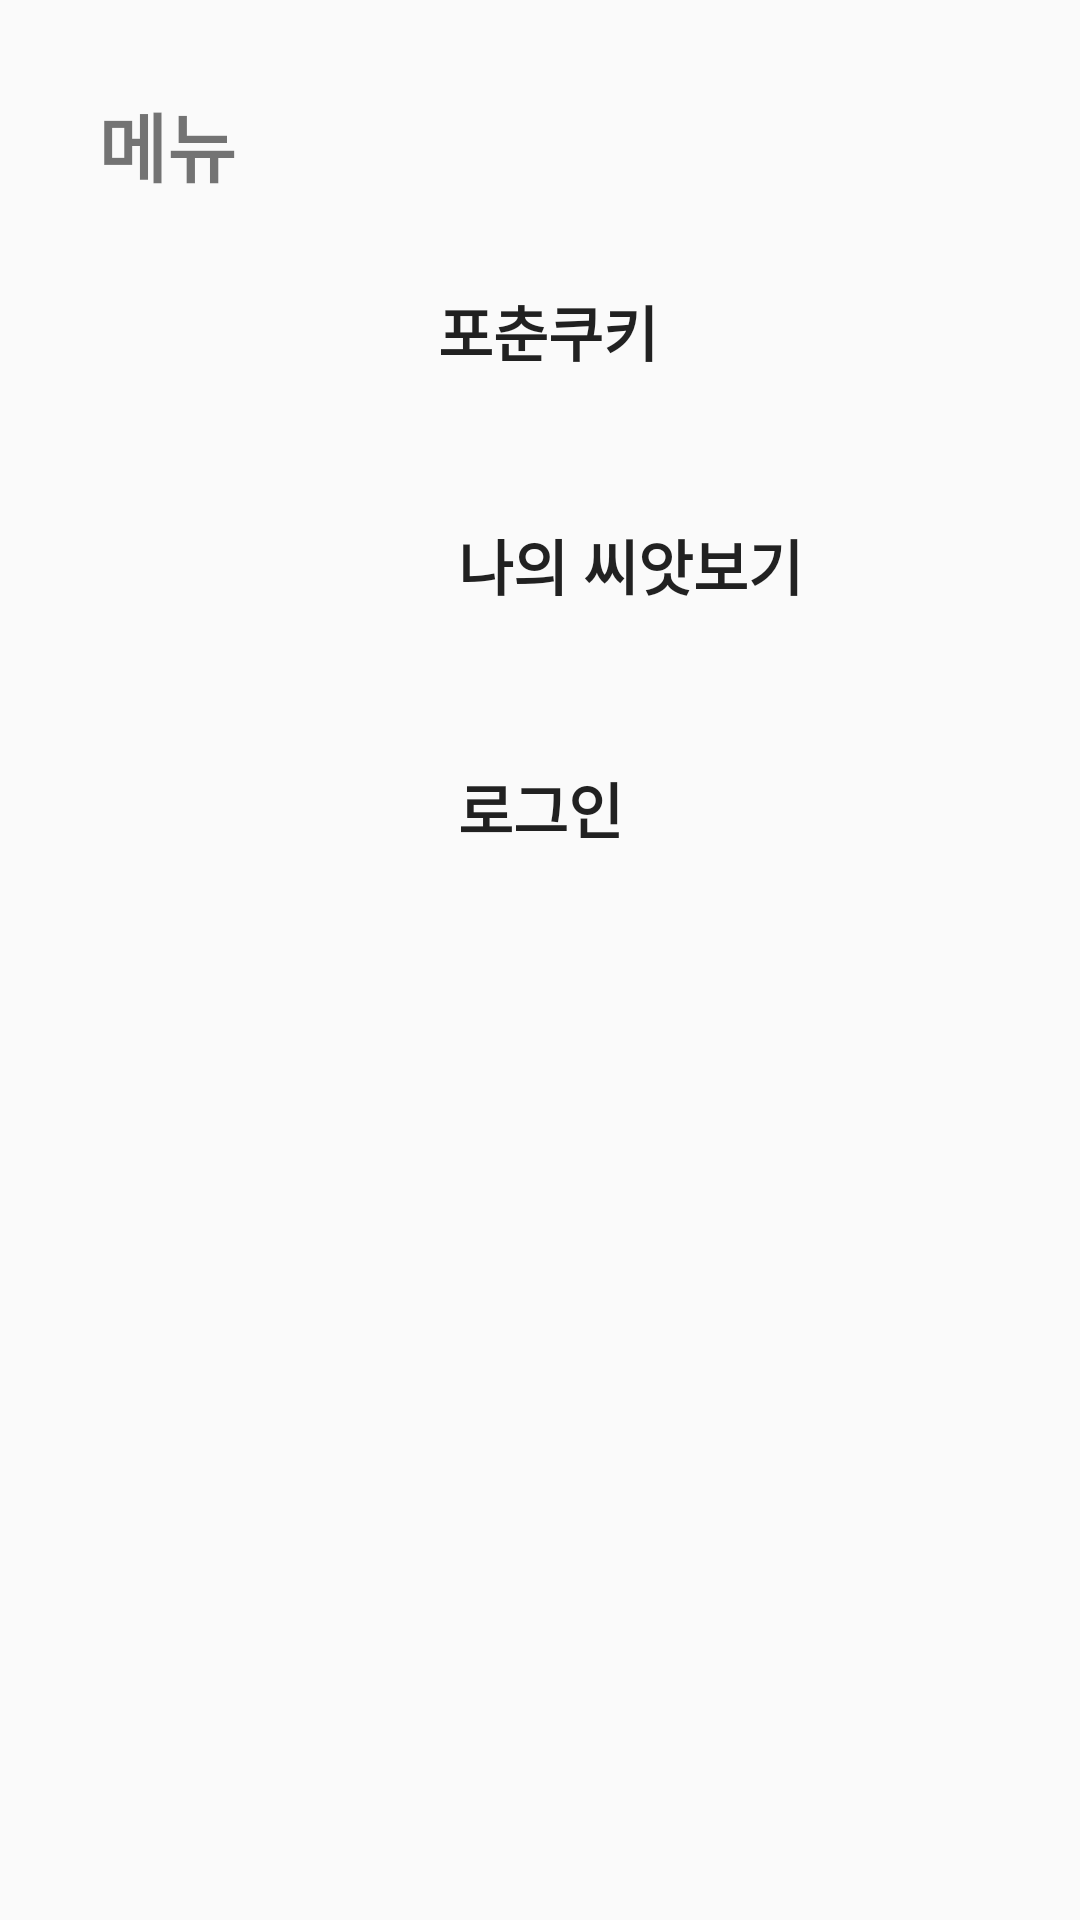

Write the Android layout XML for this screen, with the resource values it uses.
<!-- AndroidManifest.xml: application theme Theme.NeedCalendar -->
<!-- res/layout/menu.xml -->
<?xml version="1.0" encoding="utf-8"?>
<LinearLayout
    xmlns:android="http://schemas.android.com/apk/res/android"
    xmlns:tools="http://schemas.android.com/tools"
    android:layout_width="match_parent"
    android:layout_height="match_parent"
    android:orientation="horizontal"
    >

    <LinearLayout
        android:layout_width="match_parent"
        android:layout_height="wrap_content"
        android:layout_marginLeft="20dp"
        android:layout_marginTop="30dp"
        android:layout_marginRight="20dp"
        android:layout_marginBottom="0dp"
        android:orientation="vertical"
        android:padding="0dp"
        tools:context=".bookPage">

        <TextView
            android:layout_width="wrap_content"
            android:layout_height="match_parent"
            android:text="  메뉴  "
            android:textColor="@color/gray"
            android:textSize="25dp"
            android:textStyle="bold" />


        <LinearLayout
            android:layout_width="match_parent"
            android:layout_height="wrap_content"
            android:layout_marginTop="10dp"
            android:orientation="vertical"/>



        <LinearLayout
            android:layout_width="match_parent"
            android:layout_height="wrap_content"
            android:layout_marginTop="10dp"
            android:orientation="vertical"/>

        <Button
            android:id="@+id/cookie"
            android:layout_width="match_parent"
            android:layout_height="wrap_content"
            android:layout_marginTop="0dp"
            android:background="@color/brightgray"
            android:text=" 포춘쿠키"
            android:textSize="20dp"
            android:textStyle="bold"
            android:textColor="@color/gray"/>

        <LinearLayout
            android:layout_width="match_parent"
            android:layout_height="wrap_content"
            android:layout_marginTop="10dp"
            android:orientation="vertical"/>

        <LinearLayout
            android:layout_width="match_parent"
            android:layout_height="match_parent"
            android:paddingTop="10dp"
            android:paddingBottom="10dp"

            android:orientation="horizontal">


        </LinearLayout>
        <LinearLayout
            android:layout_width="match_parent"
            android:layout_height="match_parent"
            android:orientation="horizontal"
            tools:context=".Help_btn">
        <Button
            android:id="@+id/seed"
            android:layout_width="match_parent"
            android:layout_height="match_parent"
            android:background="@color/brightgray"
            android:text="            나의 씨앗보기"
            android:textSize="20dp"
            android:textStyle="bold"
            android:textColor="@color/gray"/>

        </LinearLayout>

        <LinearLayout
            android:layout_width="match_parent"
            android:layout_height="wrap_content"
            android:layout_marginTop="33dp"
            android:orientation="vertical"/>

        <Button
            android:id="@+id/login"
            android:layout_width="match_parent"
            android:layout_height="wrap_content"
            android:layout_marginBottom="50dp"
            android:background="@color/brightgray"
            android:text="로그인"
            android:textSize="20dp"
            android:textStyle="bold"
            android:textColor="@color/gray"/>

        <LinearLayout
            android:layout_width="match_parent"
            android:layout_height="wrap_content"
            android:layout_marginTop="10dp"
            android:orientation="vertical"/>



        <LinearLayout
            android:layout_width="match_parent"
            android:layout_height="wrap_content"
            android:layout_marginTop="0dp"
            android:layout_marginBottom="0dp"
            android:orientation="horizontal">


        </LinearLayout>

    </LinearLayout>



</LinearLayout>
<!-- resources referenced by this layout -->
<resources>
  <style name="Theme.NeedCalendar" parent="Theme.AppCompat.Light">
          
          <item name="colorPrimary">@color/purple_500</item>
          <item name="colorPrimaryVariant">@color/purple_700</item>
          <item name="colorOnPrimary">@color/white</item>
          
          <item name="colorSecondary">@color/teal_200</item>
          <item name="colorSecondaryVariant">@color/teal_700</item>
          <item name="colorOnSecondary">@color/black</item>
          
          <item name="android:statusBarColor" tools:targetApi="l">?attr/colorPrimaryVariant</item>
          
      </style>
  <!-- not gathered from this repository: default colours our renderer supplied (Android Studio template values) -->
  <color name="purple_500">#FF6200EE</color>
  <color name="purple_700">#FF3700B3</color>
  <color name="teal_200">#FF03DAC5</color>
  <color name="teal_700">#FF018786</color>
  <color name="black">#FF000000</color>
  <color name="white">#FFFFFFFF</color>
</resources>
